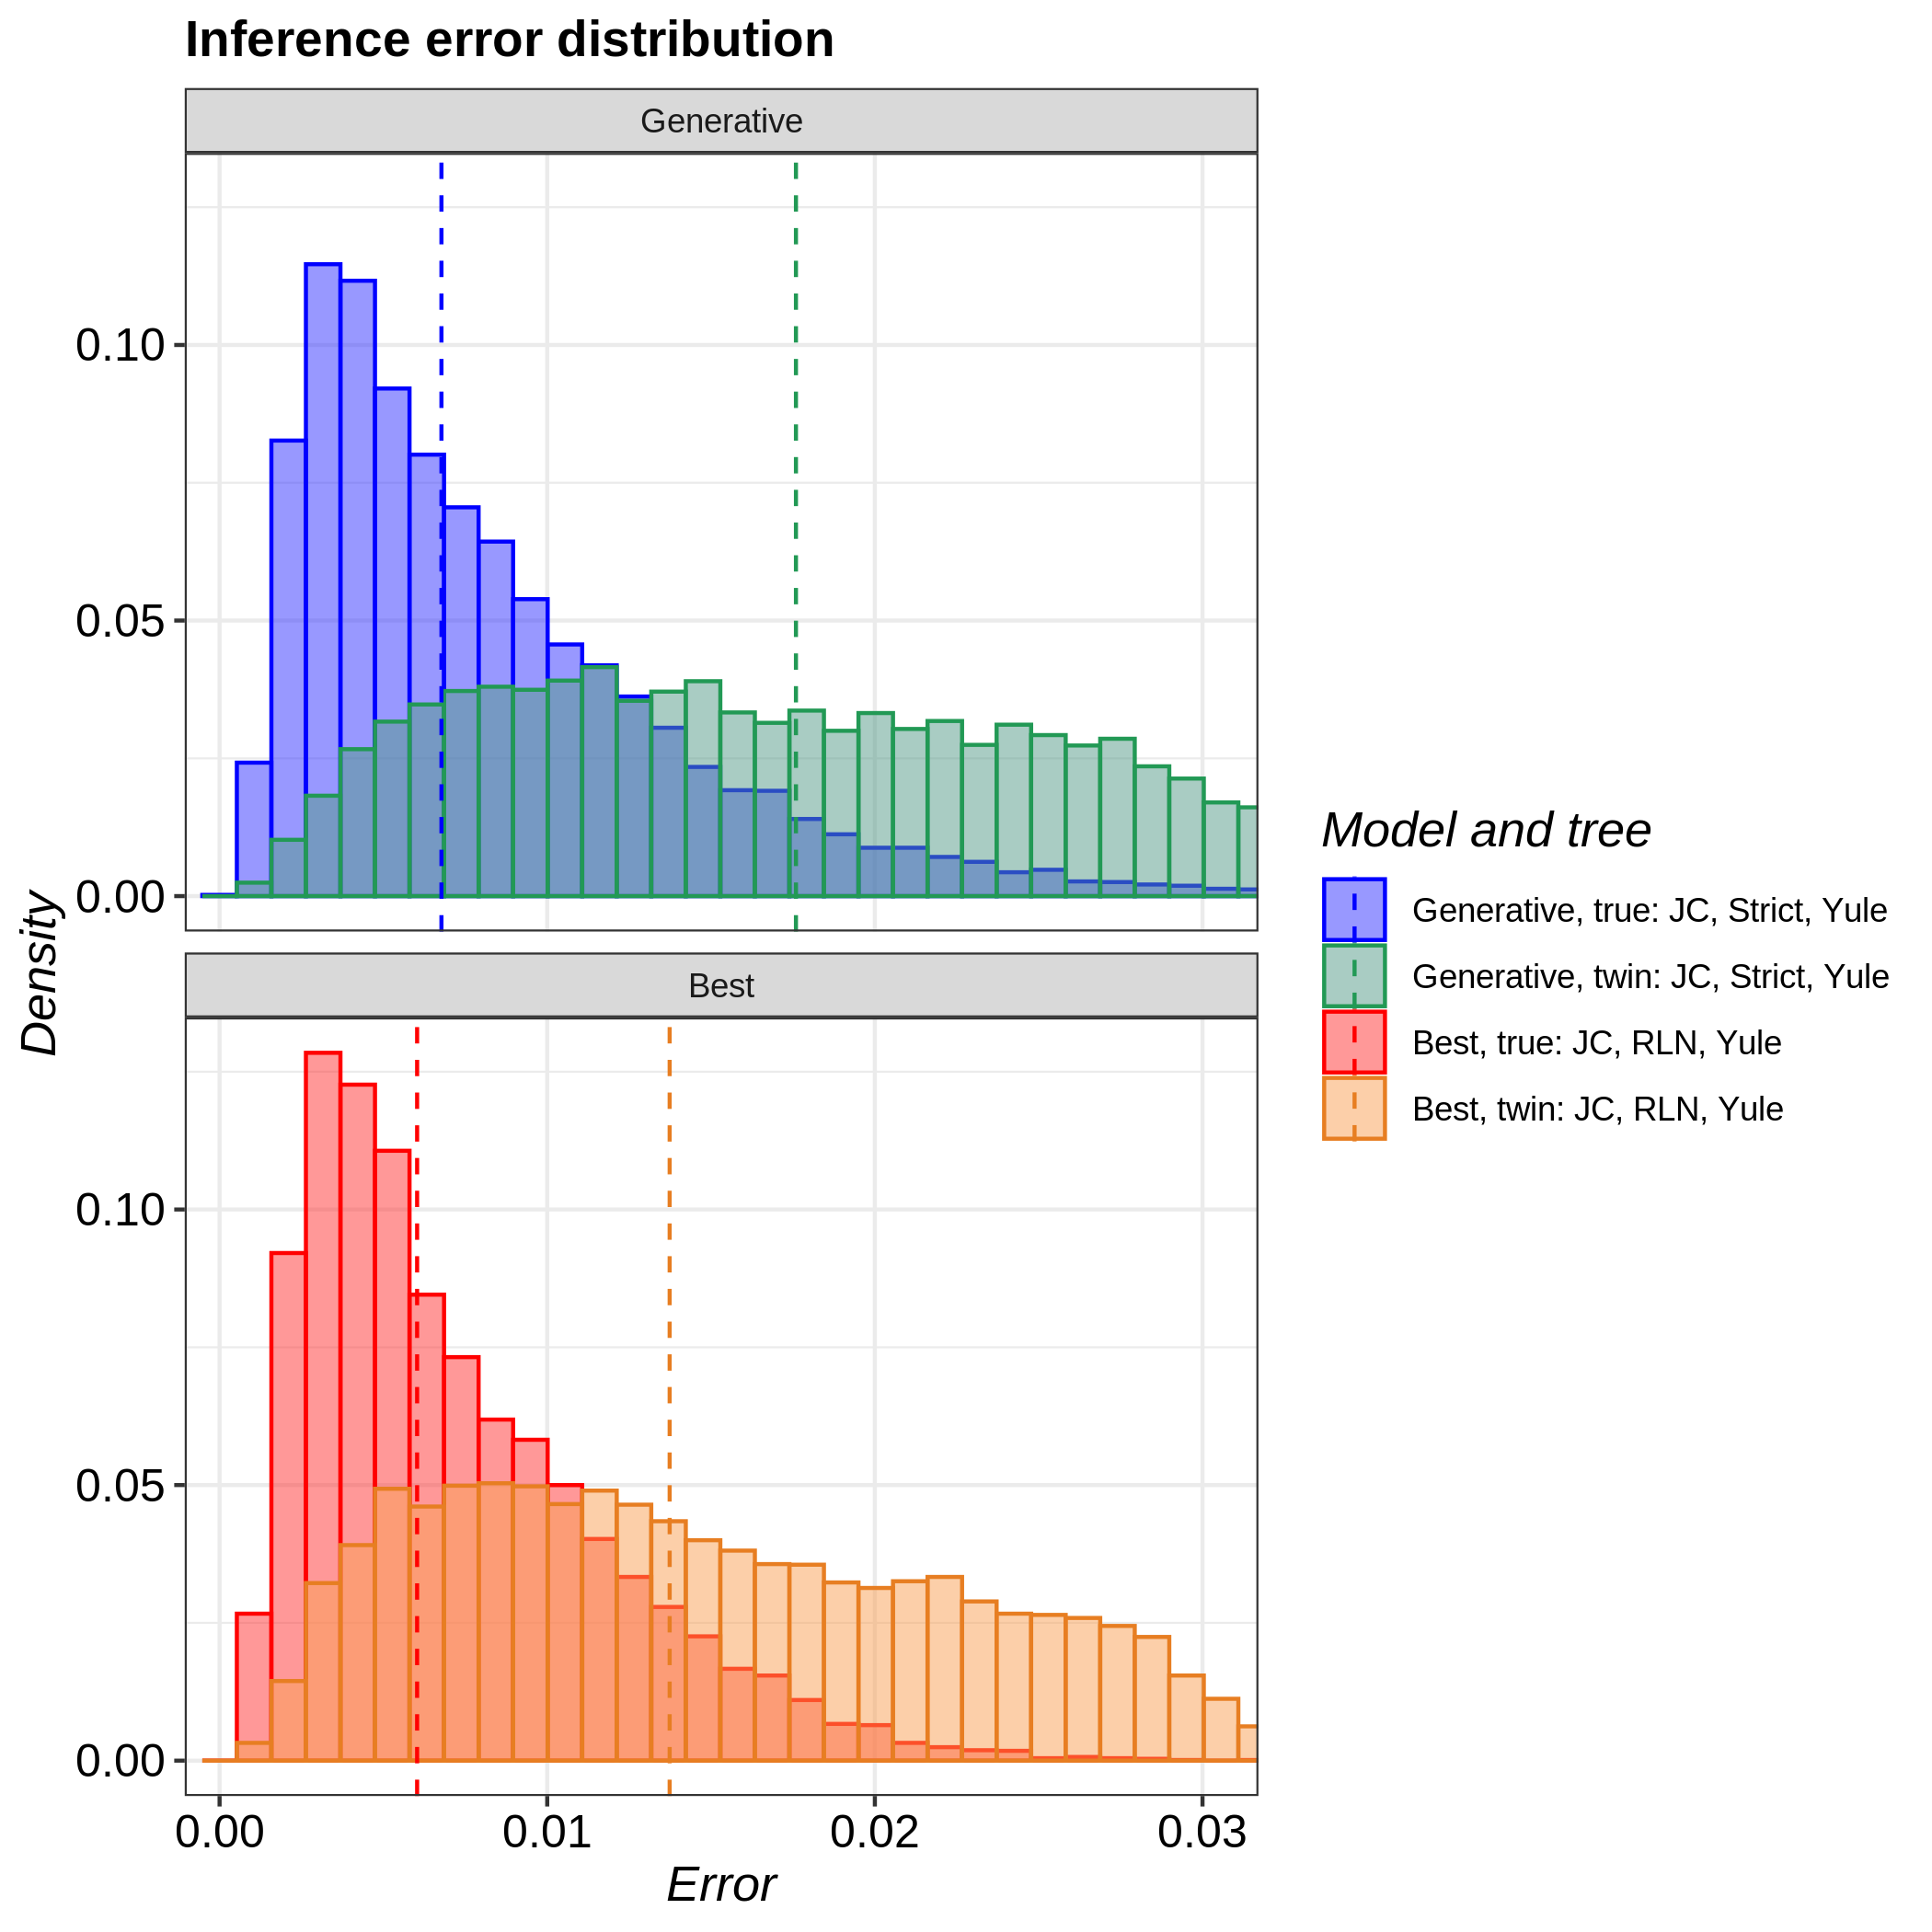

The table this chart was drawn from, first rows:
tree, inference_model, inference_model_weight, site_model, clock_model, tree_prior, error_1, error_2, error_3, error_4, error_5, error_6, error_7, error_8, error_9, error_10, error_11, error_12, error_13, error_14, error_15, error_16, error_17, error_18
true, generative, NA, JC69, strict, yule, 0.002895, 0.004378, 0.01928, 0.002187, 0.002575, 0.002564, 0.006403, 0.02644, 0.01065, 0.009058, 0.001189, 0.003856, 0.003293, 0.006621, 0.005883, 0.003439, 0.006128, 0.01744
true, candidate, 0.5573, JC69, relaxed_log_normal, yule, 0.01903, 0.01053, 0.007625, 0.004097, 0.004237, 0.02026, 0.002811, 0.007459, 0.003367, 0.00739, 0.01013, 0.004975, 0.00202, 0.003664, 0.00919, 0.01266, 0.01893, 0.006423
twin, generative, NA, JC69, strict, yule, 0.002691, 0.005302, 0.01516, 0.01057, 0.02708, 0.01537, 0.005448, 0.01044, 0.02144, 0.02394, 0.004175, 0.01957, 0.03159, 0.008542, 0.01283, 0.01232, 0.01081, 0.006561
twin, candidate, 0.7273, JC69, relaxed_log_normal, yule, 0.03007, 0.009916, 0.02013, 0.005212, 0.01271, 0.02306, 0.03542, 0.009656, 0.03065, 0.009463, 0.01578, 0.02525, 0.01824, 0.03397, 0.007587, 0.01617, 0.0377, 0.007979
